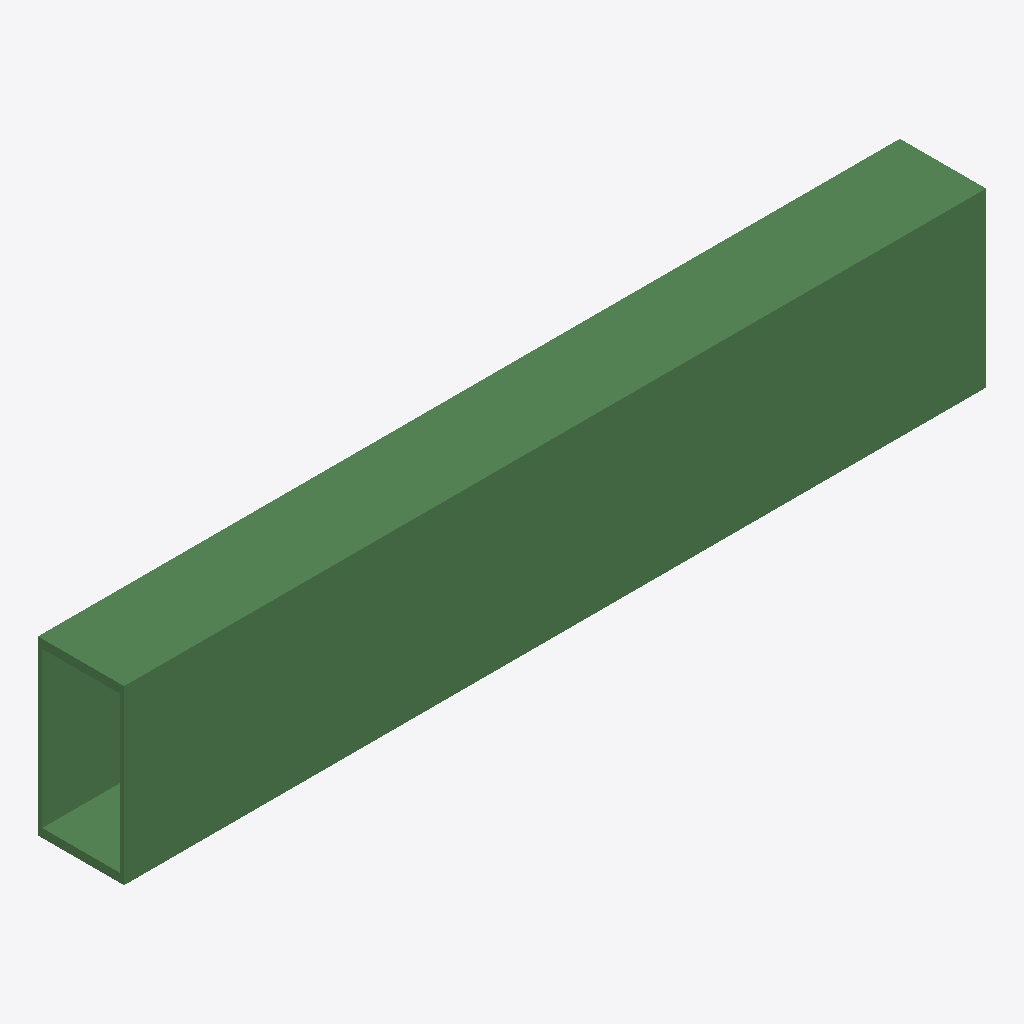
Isometric view of an IFC building model (IFC-SPF (STEP), schema IFC4, length unit millimetre), seen from the south-west, elements coloured by IFC class: 1 beam (green).
Extent 5.0 m × 0.5 m × 1.0 m (x, y, z). Elements (1): 1 IfcBeam.

HEADER;
FILE_DESCRIPTION(('ViewDefinition[DesignTransferView]'),'2;1');
FILE_NAME('/dev/null','2026-09-11T12:00:00+00:00',(''),(''),'IfcOpenShell 0.9.0','IfcOpenShell 0.9.0','Nobody');
FILE_SCHEMA(('IFC4'));
ENDSEC;
DATA;
#1=IFCPROJECT('0000000000000000000000',$,'girder_s_straight_bb',$,$,$,$,(#10),#5);
#12=IFCSITE('0000000000000000000006',$,'Site',$,$,$,$,$,$,$,$,$,$,$);
#13=IFCBUILDING('0000000000000000000001',$,'Building',$,$,$,$,$,$,$,$,$);
#14=IFCBUILDINGSTOREY('0000000000000000000002',$,'undefined',$,$,$,$,$,$,$);
#15=IFCBEAM('0000000000000000000003',$,$,$,$,#33,#28,$,$);
ENDSEC;
